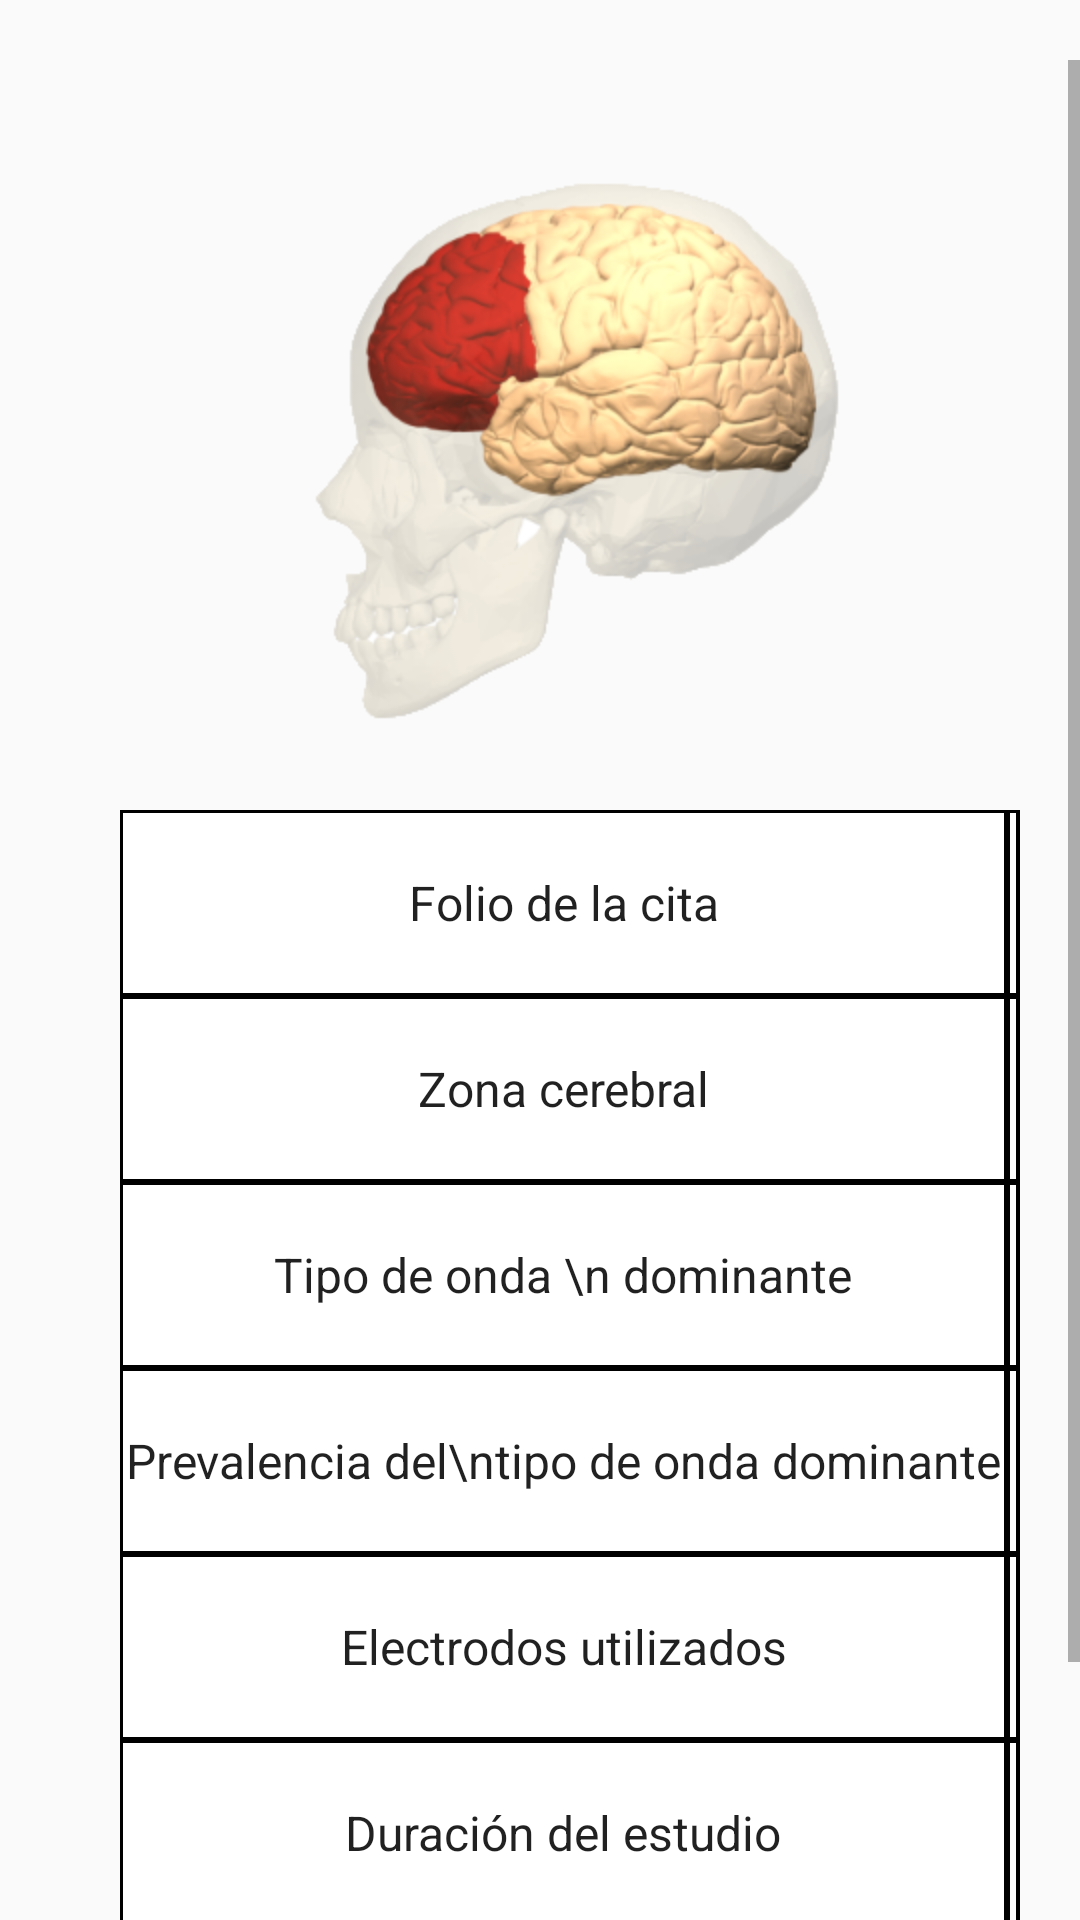

The Android layout XML behind this screen, and the referenced resources:
<!-- AndroidManifest.xml: application theme AppTheme -->
<!-- res/layout/general_results.xml -->
<?xml version="1.0" encoding="utf-8"?>
<RelativeLayout xmlns:android="http://schemas.android.com/apk/res/android"
    android:orientation="vertical" android:layout_width="match_parent"
    android:layout_height="match_parent"
    android:background="@color/blanco">

    <ProgressBar
        android:id="@+id/loading_general_results"
        android:layout_width="wrap_content"
        android:layout_height="wrap_content"
        android:layout_centerVertical="true"
        android:layout_centerHorizontal="true"
        android:visibility="gone"/>

    <TextView
        android:id="@+id/error_not_general_results"
        android:layout_width="wrap_content"
        android:layout_height="wrap_content"
        android:layout_marginTop="20dp"
        android:layout_centerHorizontal="true"
        android:textColor="@android:color/holo_red_light"
        android:gravity="center"
        android:visibility="gone"/>

    <ScrollView
        android:layout_width="match_parent"
        android:layout_height="match_parent"
        android:layout_below="@+id/loading_general_results"
        android:layout_toEndOf="@+id/loading_general_results"
        android:layout_marginStart="20dp"
        android:layout_marginTop="20dp">
        <RelativeLayout
            android:id="@+id/general_results_view"
            android:layout_width="match_parent"
            android:layout_height="match_parent">


            <ImageView
                android:id="@+id/brain_image"
                android:layout_width="200dp"
                android:layout_height="200dp"
                android:layout_marginTop="30dp"
                android:layout_centerHorizontal="true"
                android:src="@drawable/frontal_brain_zone"/>


            <TableLayout
                android:id="@+id/general_date"
                android:layout_width="fill_parent"
                android:layout_height="wrap_content"
                android:layout_below="@+id/brain_image"
                android:layout_marginTop="50dp"
                android:layout_margin="20dp"
                android:gravity="center"
                android:stretchColumns="*">

                <TableRow
                    android:layout_width="match_parent"
                    android:layout_height="60dp"
                    android:background="#000000">

                    <TextView
                        android:layout_width="match_parent"
                        android:layout_height="60dp"
                        android:layout_column="0"
                        android:background="#FFFFFF"
                        android:gravity="center"
                        android:layout_margin="1dp"
                        android:text="Folio de la cita"
                        android:textSize="16sp"
                        android:textAppearance="?android:attr/textAppearanceLarge" />

                    <TextView
                        android:id="@+id/id_schedule"
                        android:layout_width="wrap_content"
                        android:layout_height="match_parent"
                        android:layout_column="1"
                        android:layout_margin="1dp"
                        android:background="#FFFFFF"
                        android:gravity="center"
                        android:text=""
                        android:textSize="14sp"
                        android:textAppearance="?android:attr/textAppearanceLarge" />

                </TableRow>
                <TableRow
                    android:layout_width="match_parent"
                    android:layout_height="60dp"
                    android:background="#000000">

                    <TextView
                        android:id="@+id/textView4"
                        android:layout_width="match_parent"
                        android:layout_height="60dp"
                        android:layout_column="0"
                        android:layout_margin="1dp"
                        android:background="#FFFFFF"
                        android:gravity="center"
                        android:text="Zona cerebral"
                        android:textSize="16sp"
                        android:textAppearance="?android:attr/textAppearanceLarge" />

                    <TextView
                        android:id="@+id/brain_zone"
                        android:layout_width="wrap_content"
                        android:layout_height="match_parent"
                        android:layout_column="1"
                        android:layout_margin="1dp"
                        android:background="#FFFFFF"
                        android:gravity="center"
                        android:text=""
                        android:textSize="14sp"
                        android:textAppearance="?android:attr/textAppearanceLarge" />

                </TableRow>

                <TableRow
                    android:layout_width="match_parent"
                    android:layout_height="60dp"
                    android:background="#000000">

                    <TextView
                        android:layout_width="match_parent"
                        android:layout_height="60dp"
                        android:layout_column="0"
                        android:background="#FFFFFF"
                        android:layout_margin="1dp"
                        android:gravity="center"
                        android:text="Tipo de onda \n dominante"
                        android:textSize="16sp"
                        android:textAppearance="?android:attr/textAppearanceLarge" />

                    <TextView
                        android:id="@+id/dominant_wave_type"
                        android:layout_width="wrap_content"
                        android:layout_height="match_parent"
                        android:layout_column="1"
                        android:layout_margin="1dp"
                        android:background="#FFFFFF"
                        android:gravity="center"
                        android:text=""
                        android:textSize="14sp"
                        android:textAppearance="?android:attr/textAppearanceLarge" />

                </TableRow>


                <TableRow
                android:layout_width="match_parent"
                android:layout_height="60dp"
                android:background="#000000">

                    <TextView
                        android:layout_width="match_parent"
                        android:layout_height="60dp"
                        android:layout_column="0"
                        android:background="#FFFFFF"
                        android:layout_margin="1dp"
                        android:gravity="center"
                        android:text="Prevalencia del\ntipo de onda dominante"
                        android:textSize="16sp"
                        android:textAppearance="?android:attr/textAppearanceLarge" />

                    <TextView
                        android:id="@+id/percentage_wave_type"
                        android:layout_width="wrap_content"
                        android:layout_height="match_parent"
                        android:layout_column="1"
                        android:layout_margin="1dp"
                        android:background="#FFFFFF"
                        android:gravity="center"
                        android:text=""
                        android:textSize="14sp"
                        android:textAppearance="?android:attr/textAppearanceLarge" />

                </TableRow>

                <TableRow
                    android:layout_width="match_parent"
                    android:layout_height="60dp"
                    android:background="#000000">

                    <TextView
                        android:layout_width="match_parent"
                        android:layout_height="60dp"
                        android:layout_column="0"
                        android:background="#FFFFFF"
                        android:layout_margin="1dp"
                        android:gravity="center"
                        android:text="Electrodos utilizados"
                        android:textSize="16sp"
                        android:textAppearance="?android:attr/textAppearanceLarge" />

                    <TextView
                        android:id="@+id/electrodes_used"
                        android:layout_width="wrap_content"
                        android:layout_height="match_parent"
                        android:layout_column="1"
                        android:layout_margin="1dp"
                        android:background="#FFFFFF"
                        android:gravity="center"
                        android:text=""
                        android:textSize="14sp"
                        android:textAppearance="?android:attr/textAppearanceLarge" />

                </TableRow>

                <TableRow
                    android:layout_width="match_parent"
                    android:layout_height="60dp"
                    android:background="#000000">

                    <TextView
                        android:layout_width="match_parent"
                        android:layout_height="60dp"
                        android:layout_column="0"
                        android:background="#FFFFFF"
                        android:layout_margin="1dp"
                        android:gravity="center"
                        android:text="Duración del estudio"
                        android:textSize="16sp"
                        android:textAppearance="?android:attr/textAppearanceLarge" />

                    <TextView
                        android:id="@+id/study_duration"
                        android:layout_width="wrap_content"
                        android:layout_height="match_parent"
                        android:layout_column="1"
                        android:layout_margin="1dp"
                        android:background="#FFFFFF"
                        android:gravity="center"
                        android:text=""
                        android:textSize="14sp"
                        android:textAppearance="?android:attr/textAppearanceLarge" />

                </TableRow>

            </TableLayout>

            <android.support.v7.widget.AppCompatButton
                android:id="@+id/show_choose_parameters_fragment"
                android:layout_width="match_parent"
                android:layout_height="wrap_content"
                android:layout_below="@+id/general_date"
                android:layout_marginEnd="20dp"
                android:layout_marginStart="20dp"
                android:layout_marginBottom="30dp"
                android:padding="12dp"
                android:backgroundTint="@color/colorGreenButton"
                android:text="Consultar resultados especificos"
                android:textColor="@color/blanco" />

        </RelativeLayout>

    </ScrollView>

</RelativeLayout>
<!-- resources referenced by this layout -->
<resources>
  <color name="blanco">#fafafa</color>
  <color name="colorGreenButton">#17AA1C</color>
  <!-- drawable frontal_brain_zone: png bitmap (drawable, 79900 bytes) -->
  <style name="AppTheme" parent="Theme.AppCompat.Light.NoActionBar">
          <item name="colorPrimary">@color/colorPrimary</item>
          <item name="colorPrimaryDark">@color/colorPrimaryDark</item>
          <item name="colorAccent">@color/colorAccent</item>
      </style>
  <color name="colorPrimary">#51CB55</color>
  <color name="colorPrimaryDark">#43A746</color>
  <color name="colorAccent">#FF5252</color>
</resources>
